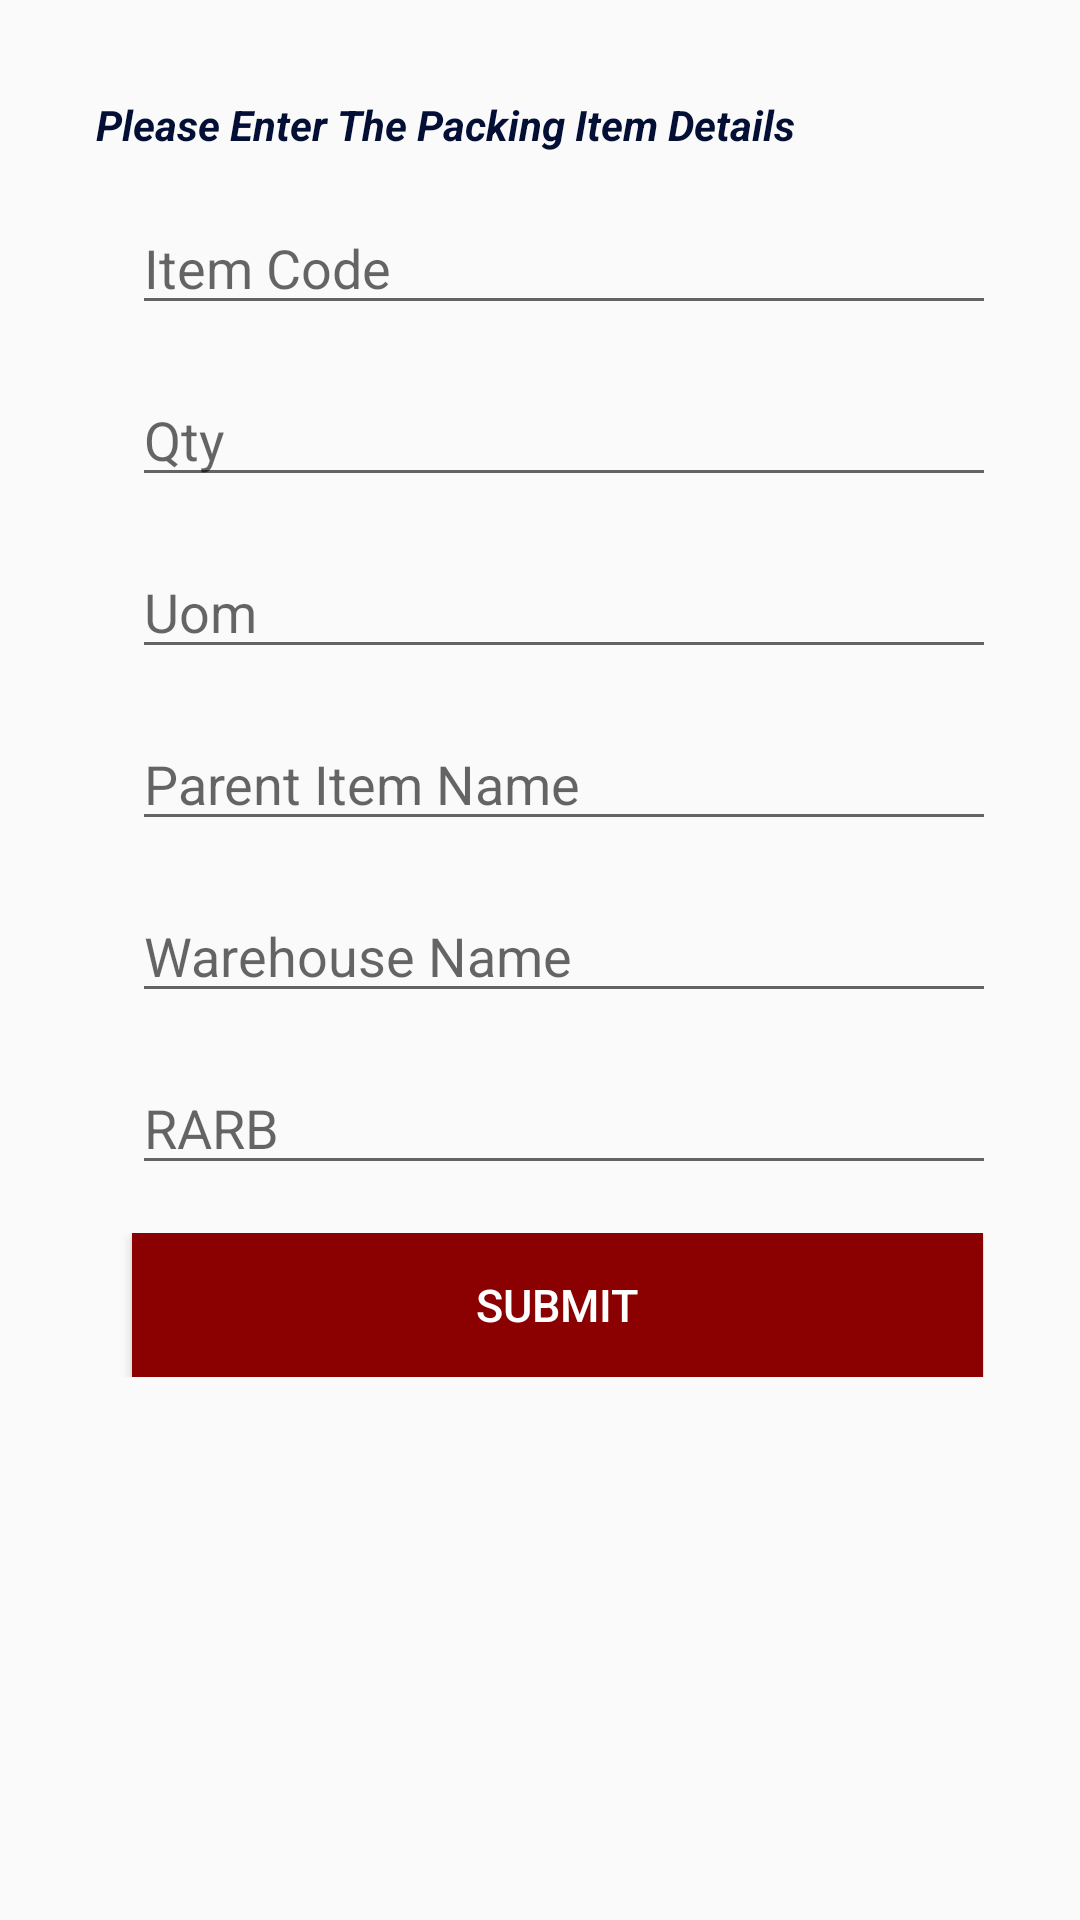

Android layout source for this screen:
<!-- AndroidManifest.xml: application theme AppTheme -->
<!-- res/layout/activity_p_i_create.xml -->
<?xml version="1.0" encoding="utf-8"?>
<RelativeLayout xmlns:android="http://schemas.android.com/apk/res/android"
    xmlns:app="http://schemas.android.com/apk/res-auto"
    xmlns:tools="http://schemas.android.com/tools"
    android:layout_width="match_parent"
    android:layout_height="match_parent"
    android:paddingBottom="16dp"
    android:paddingLeft="16dp"
    android:paddingRight="16dp"
    android:paddingTop="16dp"
    tools:context=".UtilityScreen"
    >

    <LinearLayout
        android:id="@+id/linearlayout_pitem_screen_top_label"
        android:layout_width="match_parent"
        android:layout_height="wrap_content"
        android:layout_marginLeft="@dimen/top_margin"
        android:layout_marginTop="@dimen/top_margin"
        android:layout_marginRight="@dimen/top_margin"
        android:orientation="vertical"
        android:paddingLeft="0dp"
        android:paddingRight="0dp"
        android:weightSum="1">

        <TextView
            android:layout_width="match_parent"
            android:layout_height="match_parent"
            android:text="Please Enter The Packing Item Details "
            android:textColor="@color/colorPrimary"
            android:textStyle="bold|italic"

            />
    </LinearLayout>

    <LinearLayout
        android:id="@+id/linearlayout_item_code_entry"
        android:layout_below="@id/linearlayout_pitem_screen_top_label"
        android:layout_width="match_parent"
        android:layout_height="wrap_content"
        android:layout_marginLeft="@dimen/top_margin"
        android:layout_marginTop="@dimen/top_margin"
        android:layout_marginRight="@dimen/top_margin"
        android:orientation="vertical"
        android:paddingLeft="0dp"
        android:paddingRight="0dp"
        android:weightSum="1">

        <EditText
            android:id="@+id/item_code_entry"
            android:layout_width="329dp"
            android:layout_height="wrap_content"
            android:layout_alignBottom="@+id/linearlayout_username"
            android:layout_marginLeft="@dimen/fabulous_margin"
            android:hint="Item Code"
            android:inputType="textEmailAddress"
            />

    </LinearLayout>

    <LinearLayout
        android:id="@+id/linearlayout_qty_entry"
        android:layout_below="@id/linearlayout_item_code_entry"
        android:layout_width="match_parent"
        android:layout_height="wrap_content"
        android:layout_marginLeft="@dimen/top_margin"
        android:layout_marginTop="@dimen/top_margin"
        android:layout_marginRight="@dimen/top_margin"
        android:orientation="vertical"
        android:paddingLeft="0dp"
        android:paddingRight="0dp"
        android:weightSum="1">

        <EditText
            android:id="@+id/qty_entry"
            android:layout_width="329dp"
            android:layout_height="wrap_content"
            android:layout_alignBottom="@+id/linearlayout_username"
            android:layout_marginLeft="@dimen/fabulous_margin"
            android:hint="Qty"
            android:inputType="textEmailAddress"
             />

    </LinearLayout>

    <LinearLayout
        android:id="@+id/linearlayout_uom_entry"
        android:layout_below="@id/linearlayout_qty_entry"
        android:layout_width="match_parent"
        android:layout_height="wrap_content"
        android:layout_marginLeft="@dimen/top_margin"
        android:layout_marginTop="@dimen/top_margin"
        android:layout_marginRight="@dimen/top_margin"
        android:orientation="vertical"
        android:paddingLeft="0dp"
        android:paddingRight="0dp"
        android:weightSum="1">

        <EditText
            android:id="@+id/uom_entry"
            android:layout_width="329dp"
            android:layout_height="wrap_content"
            android:layout_marginLeft="@dimen/fabulous_margin"
            android:hint="Uom"
            android:inputType="textEmailAddress"
            />

    </LinearLayout>

    <LinearLayout
        android:id="@+id/linearlayout_parent_item_code_entry"
        android:layout_below="@id/linearlayout_uom_entry"
        android:layout_width="match_parent"
        android:layout_height="wrap_content"
        android:layout_marginLeft="@dimen/top_margin"
        android:layout_marginTop="@dimen/top_margin"
        android:layout_marginRight="@dimen/top_margin"
        android:orientation="vertical"
        android:paddingLeft="0dp"
        android:paddingRight="0dp"
        android:weightSum="1">

        <EditText
            android:id="@+id/parent_item_code_entry"
            android:layout_width="329dp"
            android:layout_height="wrap_content"
            android:layout_marginLeft="@dimen/fabulous_margin"
            android:hint="Parent Item Name"
            android:inputType="textEmailAddress"
            />

    </LinearLayout>

    <LinearLayout
        android:id="@+id/linearlayout_wh_entry"
        android:layout_below="@id/linearlayout_parent_item_code_entry"
        android:layout_width="match_parent"
        android:layout_height="wrap_content"
        android:layout_marginLeft="@dimen/top_margin"
        android:layout_marginTop="@dimen/top_margin"
        android:layout_marginRight="@dimen/top_margin"
        android:orientation="vertical"
        android:paddingLeft="0dp"
        android:paddingRight="0dp"
        android:weightSum="1">

        <EditText
            android:id="@+id/wh_entry"
            android:layout_width="329dp"
            android:layout_height="wrap_content"
            android:layout_marginLeft="@dimen/fabulous_margin"
            android:hint="Warehouse Name"
            android:inputType="textEmailAddress"
            />

    </LinearLayout>

    <LinearLayout
        android:id="@+id/linearlayout_rarb_entry"
        android:layout_below="@id/linearlayout_wh_entry"
        android:layout_width="match_parent"
        android:layout_height="wrap_content"
        android:layout_marginLeft="@dimen/top_margin"
        android:layout_marginTop="@dimen/top_margin"
        android:layout_marginRight="@dimen/top_margin"
        android:orientation="vertical"
        android:paddingLeft="0dp"
        android:paddingRight="0dp"
        android:weightSum="1">

        <EditText
            android:id="@+id/rarb_entry"
            android:layout_width="329dp"
            android:layout_height="wrap_content"
            android:layout_marginLeft="@dimen/fabulous_margin"
            android:hint="RARB"
            android:inputType="textEmailAddress"
            />
    </LinearLayout>

    <LinearLayout
        android:id="@+id/linearlayout_btn_submit"
        android:layout_below="@+id/linearlayout_rarb_entry"
        android:layout_width="match_parent"
        android:layout_height="wrap_content"
        android:weightSum="1"
        android:layout_marginTop="@dimen/top_margin"
        android:layout_marginLeft="@dimen/top_margin"
        android:layout_marginRight="@dimen/top_margin"
        android:paddingLeft="0dp"
        android:paddingRight="0dp">

    <Button
        android:id="@+id/btn_submit"
        android:text="Submit"
        android:layout_width="0dp"
        android:layout_height="wrap_content"
        android:layout_weight="0.999"
        android:layout_marginLeft="@dimen/fabulous_margin"
        android:textSize="15sp"
        android:background="@color/colorPrimaryDark"
        android:textColor="@color/cardview_light_background"
        />
   </LinearLayout>

</RelativeLayout>
<!-- resources referenced by this layout -->
<resources>
  <color name="cardview_light_background">#FFFFFF</color>
  <color name="colorPrimary">#030F35</color>
  <color name="colorPrimaryDark">#8B0000</color>
  <dimen name="fabulous_margin">12dp</dimen>
  <dimen name="top_margin">16dp</dimen>
  <style name="AppTheme" parent="Theme.AppCompat.Light.DarkActionBar">
          
          <item name="colorPrimary">@color/colorPrimary</item>
          <item name="colorPrimaryDark">@color/colorPrimaryDark</item>
          <item name="colorAccent">@color/colorAccent</item>
      </style>
  <color name="colorAccent">#D81B60</color>
</resources>
